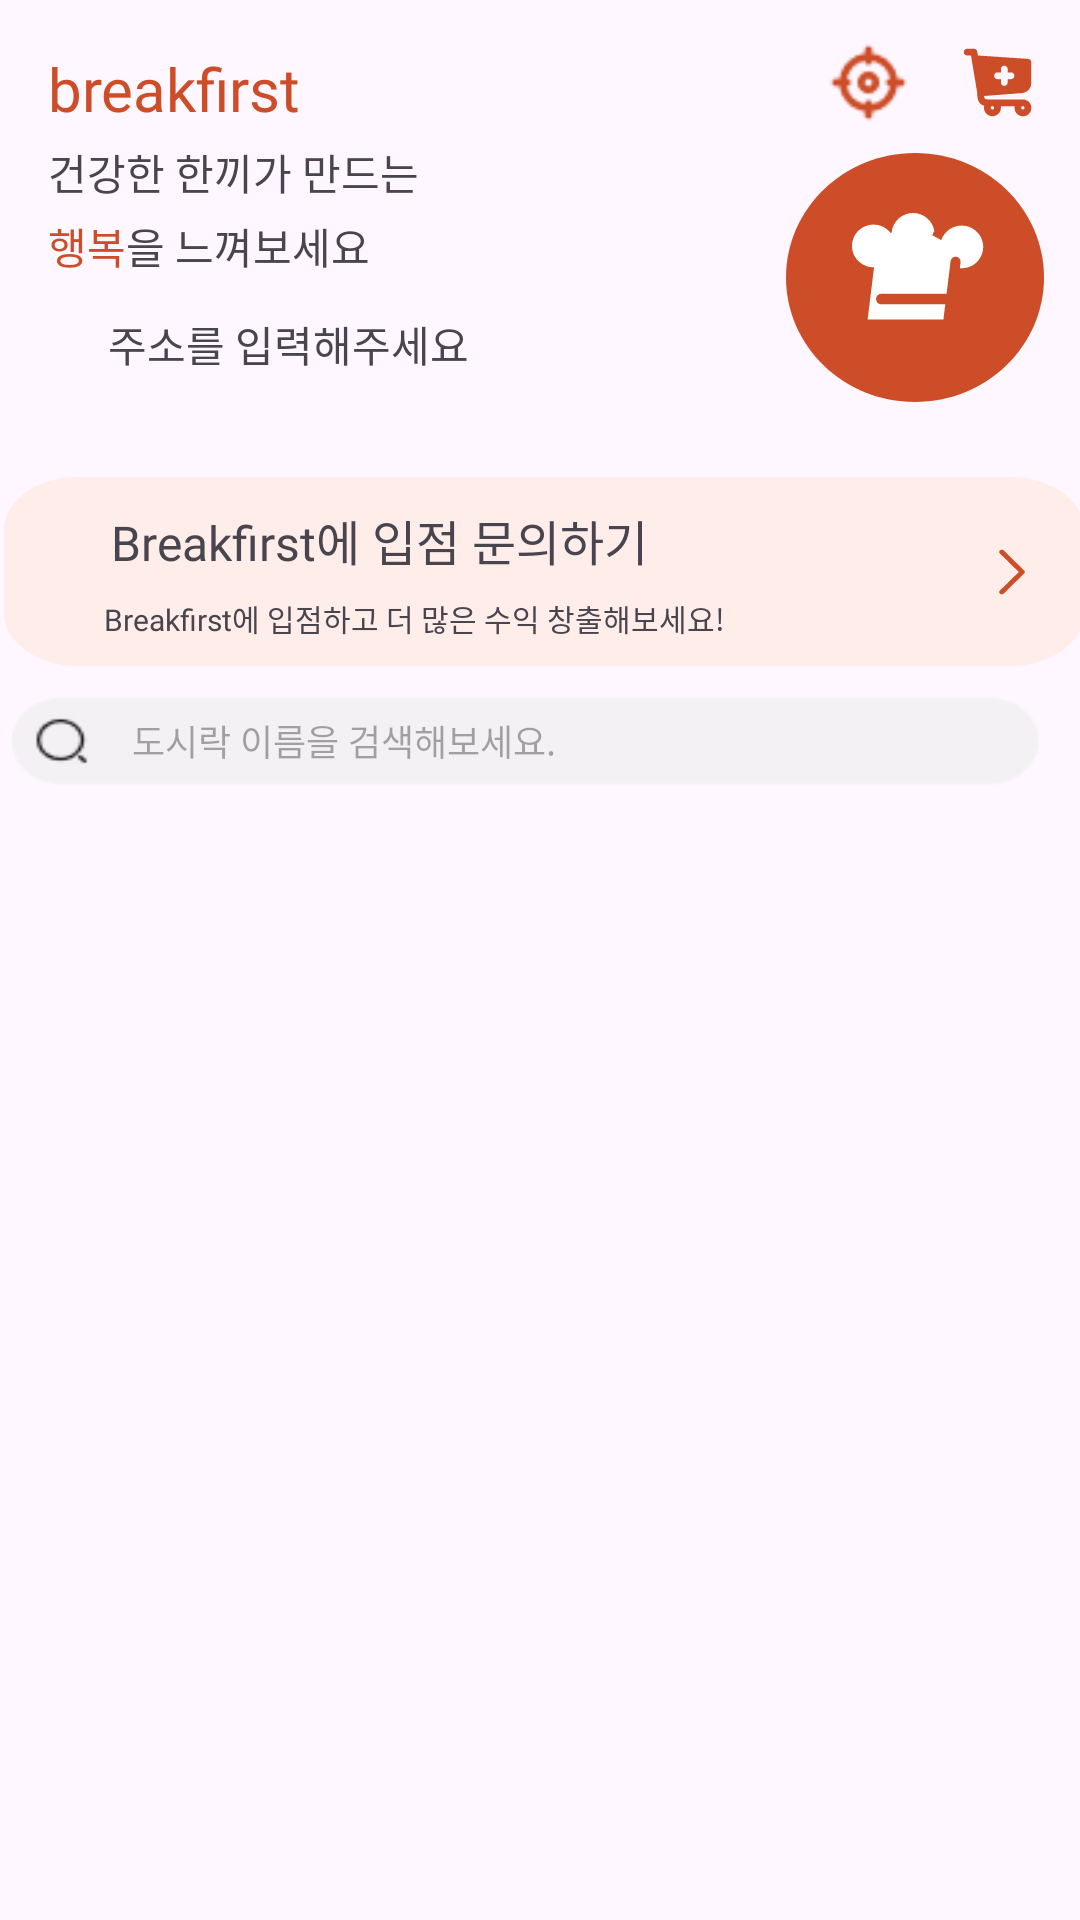

Android layout source for this screen:
<!-- AndroidManifest.xml: application theme Theme.Madcamp_week2_FE -->
<!-- res/layout/fragment_home.xml -->
<?xml version="1.0" encoding="utf-8"?>
<androidx.constraintlayout.widget.ConstraintLayout xmlns:android="http://schemas.android.com/apk/res/android"
    xmlns:app="http://schemas.android.com/apk/res-auto"
    xmlns:tools="http://schemas.android.com/tools"
    android:layout_width="match_parent"
    android:layout_height="match_parent"
    tools:ignore="MissingDefaultResource">

    <TextView
        android:id="@+id/breakfirst"
        android:layout_width="wrap_content"
        android:layout_height="wrap_content"
        android:layout_marginStart="16dp"
        android:layout_marginTop="16dp"
        android:fontFamily="@font/poppins_bold"
        android:textSize="20dp"
        android:text="@string/breakfirst"
        android:textColor="#CC4D28"
        app:layout_constraintStart_toStartOf="parent"
        app:layout_constraintTop_toTopOf="parent" />


    <TextView
        android:id="@+id/Intro1"
        android:layout_width="wrap_content"
        android:layout_height="wrap_content"
        android:layout_marginStart="16dp"
        android:layout_marginTop="4dp"
        android:fontFamily="@font/poppins_bold"
        android:text="건강한 한끼가 만드는"
        app:layout_constraintStart_toStartOf="parent"
        app:layout_constraintTop_toBottomOf="@+id/breakfirst" />

    <TextView
        android:id="@+id/Intro2"
        android:layout_width="wrap_content"
        android:layout_height="wrap_content"
        android:layout_marginStart="16dp"
        android:layout_marginTop="4dp"
        android:fontFamily="@font/poppins_bold"
        android:text="행복"
        android:textColor="#CC4D28"
        app:layout_constraintStart_toStartOf="parent"
        app:layout_constraintTop_toBottomOf="@+id/Intro1" />

    <TextView
        android:id="@+id/Intro3"
        android:layout_width="wrap_content"
        android:layout_height="wrap_content"
        android:layout_marginTop="4dp"
        android:fontFamily="@font/poppins_bold"
        android:text="을 느껴보세요"
        app:layout_constraintStart_toEndOf="@+id/Intro2"
        app:layout_constraintTop_toBottomOf="@+id/Intro1" />

    <ImageView
        android:id="@+id/cart"
        android:layout_width="wrap_content"
        android:layout_height="wrap_content"
        android:layout_marginTop="16dp"
        android:layout_marginEnd="16dp"
        app:layout_constraintEnd_toEndOf="parent"
        app:layout_constraintTop_toTopOf="parent"
        app:srcCompat="@drawable/cart" />

    <ImageView
        android:id="@+id/redcircle"
        android:layout_width="wrap_content"
        android:layout_height="wrap_content"
        android:layout_marginTop="12dp"
        android:layout_marginEnd="12dp"
        app:layout_constraintEnd_toEndOf="parent"
        app:layout_constraintTop_toBottomOf="@+id/cart"
        app:srcCompat="@drawable/redcircle" />

    <ImageView
        android:id="@+id/cookhat"
        android:layout_width="wrap_content"
        android:layout_height="wrap_content"
        android:layout_marginTop="20dp"
        android:layout_marginEnd="20dp"
        app:layout_constraintEnd_toEndOf="@+id/redcircle"
        app:layout_constraintTop_toTopOf="@+id/redcircle"
        app:srcCompat="@drawable/cookhat" />

    <ImageView
        android:id="@+id/location"
        android:layout_width="wrap_content"
        android:layout_height="wrap_content"
        android:layout_marginStart="16dp"
        android:layout_marginTop="16dp"
        app:layout_constraintStart_toStartOf="parent"
        app:layout_constraintTop_toBottomOf="@+id/Intro2"
        app:srcCompat="@drawable/redlocation" />

    <TextView
        android:id="@+id/locationinfo"
        android:layout_width="wrap_content"
        android:layout_height="wrap_content"
        android:layout_marginStart="36dp"
        android:layout_marginTop="12dp"
        android:fontFamily="@font/poppins_bold"
        android:text="주소를 입력해주세요"
        app:layout_constraintStart_toStartOf="parent"
        app:layout_constraintTop_toBottomOf="@+id/Intro3" />

    <ImageView
        android:id="@+id/mask"
        android:layout_width="wrap_content"
        android:layout_height="wrap_content"
        android:layout_marginStart="16dp"
        android:layout_marginTop="24dp"
        android:layout_marginEnd="16dp"
        app:layout_constraintEnd_toEndOf="parent"
        app:layout_constraintHorizontal_bias="0.461"
        app:layout_constraintStart_toStartOf="parent"
        app:layout_constraintTop_toBottomOf="@+id/redcircle"
        app:srcCompat="@drawable/mask" />

    <TextView
        android:id="@+id/request"
        android:layout_width="wrap_content"
        android:layout_height="wrap_content"
        android:fontFamily="@font/poppins_bold"
        android:text="Breakfirst에 입점 문의하기"
        android:textColor="@color/maintext"
        android:textSize="16dp"
        app:layout_constraintBottom_toBottomOf="@+id/mask"
        app:layout_constraintEnd_toStartOf="@+id/redrightarrow"
        app:layout_constraintHorizontal_bias="0.246"
        app:layout_constraintStart_toStartOf="@+id/mask"
        app:layout_constraintTop_toTopOf="@+id/mask"
        app:layout_constraintVertical_bias="0.25" />

    <TextView
        android:id="@+id/request_detail"
        android:layout_width="wrap_content"
        android:layout_height="wrap_content"
        android:fontFamily="@font/poppins_bold"
        android:text="Breakfirst에 입점하고 더 많은 수익 창출해보세요!"
        android:textColor="@color/gray"
        android:textSize="10dp"
        app:layout_constraintBottom_toBottomOf="@+id/mask"
        app:layout_constraintEnd_toStartOf="@+id/redrightarrow"
        app:layout_constraintHorizontal_bias="0.285"
        app:layout_constraintStart_toStartOf="@+id/mask"
        app:layout_constraintTop_toTopOf="@+id/mask"
        app:layout_constraintVertical_bias="0.808" />

    <ImageView
        android:id="@+id/redrightarrow"
        android:layout_width="24dp"
        android:layout_height="16dp"
        android:layout_marginEnd="12dp"
        app:layout_constraintBottom_toBottomOf="@+id/mask"
        app:layout_constraintEnd_toEndOf="@+id/mask"
        app:layout_constraintTop_toTopOf="@+id/mask"
        app:srcCompat="@drawable/redrightarrow" />


    <EditText
        android:id="@+id/namesearch"
        android:layout_width="411dp"
        android:layout_height="32dp"
        android:layout_marginStart="4dp"
        android:layout_marginTop="8dp"
        android:background="@drawable/search_mm"
        android:fontFamily="@font/poppins_bold"
        android:hint="도시락 이름을 검색해보세요."
        android:paddingStart="40dp"
        android:textSize="12dp"
        app:layout_constraintStart_toStartOf="parent"
        app:layout_constraintTop_toBottomOf="@+id/mask" />

    <GridView
        android:id="@+id/homeGridView"
        android:layout_width="0dp"
        android:layout_height="0dp"
        android:layout_marginTop="12dp"
        android:horizontalSpacing="8dp"
        android:numColumns="2"
        android:padding="16dp"
        android:verticalSpacing="8dp"
        app:layout_constraintBottom_toBottomOf="parent"
        app:layout_constraintEnd_toEndOf="parent"
        app:layout_constraintHorizontal_bias="1.0"
        app:layout_constraintStart_toStartOf="parent"
        app:layout_constraintTop_toBottomOf="@+id/namesearch"
        app:layout_constraintVertical_bias="1.0" />

    <ImageView
        android:id="@+id/location2"
        android:layout_width="31dp"
        android:layout_height="29dp"
        android:layout_marginTop="13dp"
        android:layout_marginEnd="16dp"
        app:layout_constraintEnd_toStartOf="@+id/cart"
        app:layout_constraintTop_toTopOf="parent"
        app:srcCompat="@drawable/home_location" />


</androidx.constraintlayout.widget.ConstraintLayout>
<!-- resources referenced by this layout -->
<resources>
  <!-- drawable cookhat (drawable) -->
  <vector xmlns:android="http://schemas.android.com/apk/res/android"
      android:width="44dp"
      android:height="36dp"
      android:viewportWidth="44"
      android:viewportHeight="36">
    <path
        android:pathData="M36.553,18.422C36.352,18.422 36.151,18.41 35.951,18.388L36.185,16.514C36.296,15.565 35.649,14.695 34.734,14.572C33.819,14.46 32.982,15.119 32.86,16.067C32.86,16.067 32.168,21.702 31.521,26.946H9.696C8.77,26.946 8.022,27.727 8.022,28.687C8.022,29.635 8.77,30.416 9.696,30.416H31.097C30.796,32.793 30.561,34.734 30.472,35.482C28.006,35.482 8.346,35.482 5.211,35.482C5.523,32.904 6.851,22.171 7.353,18.098C7.297,18.098 7.23,18.098 7.174,18.098C3.225,18.098 0,14.907 0,10.979C0,7.052 3.225,3.861 7.174,3.861C9.428,3.861 11.437,4.898 12.753,6.505C12.932,6.75 13.177,6.75 13.222,6.416C13.579,2.823 16.647,0 20.363,0C23.934,0 26.913,2.6 27.448,6.003C27.192,6.46 26.957,6.929 26.768,7.42L29.758,9.038C30.718,6.226 33.407,4.195 36.553,4.195C40.503,4.195 43.728,7.386 43.728,11.314C43.728,15.23 40.514,18.422 36.553,18.422Z"
        android:fillColor="#ffffff"/>
  </vector>
  <!-- drawable mask (drawable) -->
  <vector
      xmlns:android="http://schemas.android.com/apk/res/android"
      xmlns:aapt="http://schemas.android.com/aapt"
      android:width="370dp"
      android:height="65dp"
      android:viewportWidth="366"
      android:viewportHeight="89"
      >
      <group>
          <clip-path
              android:pathData="M25 0H341C354.807 0 366 11.1929 366 25V64C366 77.8071 354.807 89 341 89H25C11.1929 89 0 77.8071 0 64V25C0 11.1929 11.1929 0 25 0Z"
              />
          <path
              android:pathData="M0 0V89H366V0"
              android:fillColor="#FFEDE9"
              />
      </group>
  </vector>
  <!-- drawable redcircle (drawable) -->
  <vector xmlns:android="http://schemas.android.com/apk/res/android"
      android:width="86dp"
      android:height="83dp"
      android:viewportWidth="86"
      android:viewportHeight="83">
    <path
        android:pathData="M86,41.5C86,18.576 66.756,0 43.007,0C19.258,0 0,18.576 0,41.5C0,64.424 19.244,83 42.993,83C66.742,83 86,64.424 86,41.5Z"
        android:fillColor="#CC4D28"/>
  </vector>
  <!-- drawable redrightarrow (drawable) -->
  <vector xmlns:android="http://schemas.android.com/apk/res/android"
      android:width="10dp"
      android:height="17dp"
      android:viewportWidth="10"
      android:viewportHeight="17">
    <path
        android:pathData="M9.354,9.022L2.021,16.147C1.687,16.475 1.108,16.507 0.728,16.219C0.349,15.93 0.312,15.431 0.646,15.102L7.438,8.5L0.646,1.897C0.338,1.567 0.386,1.086 0.754,0.806C1.123,0.527 1.681,0.547 2.021,0.852L9.354,7.977C9.658,8.276 9.658,8.724 9.354,9.022Z"
        android:fillColor="#CC4D28"/>
  </vector>
  <string name="breakfirst">breakfirst</string>
  <style name="Theme.Madcamp_week2_FE" parent="Base.Theme.Madcamp_week2_FE" />
  <style name="Base.Theme.Madcamp_week2_FE" parent="Theme.Material3.DayNight.NoActionBar">
          
          
  
  
      </style>
</resources>
